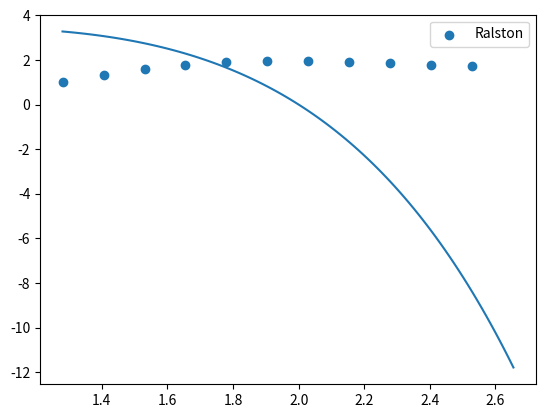

Python code for this plot:
'''

Use o método de Ralston para aproximar a solução do pvi.

y′=2.53y(1−x)+2.14x+0.63,y(1.28)=1.03.

Use tamanho do passo h=0.125 e realize 10 iterações.

'''
import matplotlib.pyplot as plt
import numpy as np
# y' = 2.53y(1−x)+2.14x+0.63, y(1.28) = 1.03
# possui única solução pelo EXU

x0, y0 = 1.28,1.03
h = 0.125 # tamanho do passo
n = 11

def f(x, y):
    return 2.53*y*(1-x) + 2.14*x + 0.63

def solucao(x):
    return np.e**x*(2.53 - 1.265*x)

def ralston(f, x0, y0, h, n):
    x = {i: x0 + i * h for i in range(n)}
    y = {0: y0}
    for k in range(n - 1):
        m1 = f(x[k], y[k])
        m2 = f(x[k] + (3/4)*h, y[k] + m1 * (3/4)*h)
        y[k + 1] = y[k] + (h / 3) * (1 * m1 + 2 * m2) # <- fórmula do método de Ralston
    return x, y

rxs, rys = ralston(f, x0, y0, h, n)
rx = [v for _, v in rxs.items()]
ry = [v for _, v in rys.items()]

for i in range(len(ry)):
    print("y{} = {}".format(i,ry[i]))

t = np.linspace(x0, x0 + n * h, 100)

plt.scatter(rx, ry, label="Ralston")
plt.plot(t, solucao(t))
plt.legend()
plt.show()
'''
y0 = 1.03
y1 = 1.3368042531683595
y2 = 1.5881204035192216
y3 = 1.773405324712674
y4 = 1.8909379426440138
y5 = 1.9465132030262926
y6 = 1.9510585734926642
y7 = 1.9179001788655372
y8 = 1.860326013908565
y9 = 1.7898556926161244
y10 = 1.7153434777022205
'''